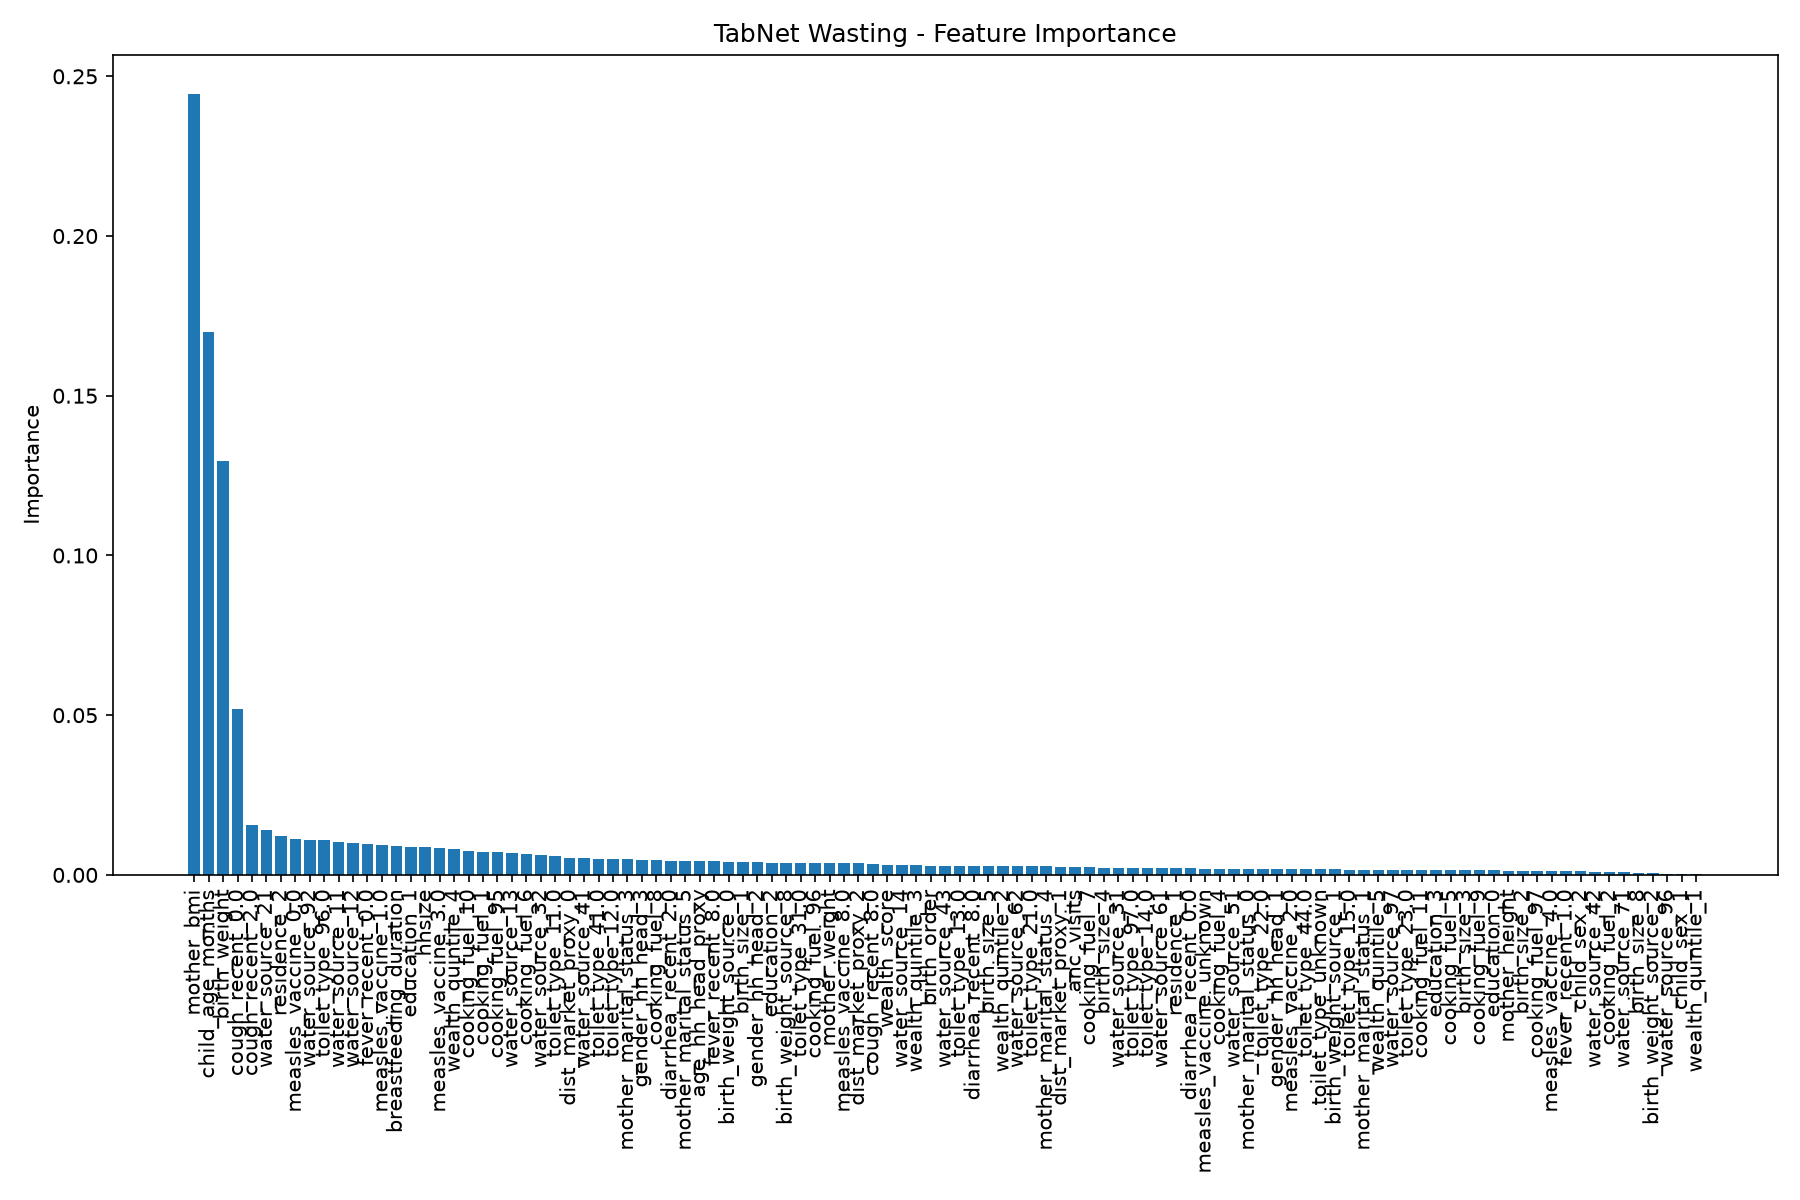

Values plotted in this chart, from the file beside it:
feature, importance
mother_bmi, 0.2446
child_age_months, 0.1699
birth_weight, 0.1297
cough_recent_0.0, 0.05181
cough_recent_2.0, 0.01565
water_source_21, 0.01402
residence_2, 0.01216
measles_vaccine_0.0, 0.01128
water_source_92, 0.01102
toilet_type_96.0, 0.01081
water_source_11, 0.01015
water_source_12, 0.01006
fever_recent_0.0, 0.009592
measles_vaccine_1.0, 0.009218
breastfeeding_duration, 0.009153
education_1, 0.008726
hhsize, 0.008674
measles_vaccine_3.0, 0.008435
wealth_quintile_4, 0.008167
cooking_fuel_10, 0.007534
cooking_fuel_1, 0.007224
cooking_fuel_95, 0.0072
water_source_13, 0.006782
cooking_fuel_6, 0.006482
water_source_32, 0.00637
toilet_type_11.0, 0.005954
dist_market_proxy_0, 0.005435
water_source_41, 0.005326
toilet_type_41.0, 0.005097
toilet_type_12.0, 0.004995
mother_marital_status_3, 0.004962
gender_hh_head_3, 0.004823
cooking_fuel_8, 0.004784
diarrhea_recent_2.0, 0.004428
mother_marital_status_5, 0.004356
age_hh_head_proxy, 0.004294
fever_recent_8.0, 0.004277
birth_weight_source_0, 0.004131
birth_size_1, 0.003933
gender_hh_head_2, 0.003892
education_2, 0.003859
birth_weight_source_8, 0.003844
toilet_type_31.0, 0.003841
cooking_fuel_96, 0.003798
mother_weight, 0.003785
measles_vaccine_8.0, 0.003783
dist_market_proxy_2, 0.003684
cough_recent_8.0, 0.00339
wealth_score, 0.003209
water_source_14, 0.003121
wealth_quintile_3, 0.003058
birth_order, 0.002828
water_source_43, 0.002825
toilet_type_13.0, 0.002818
diarrhea_recent_8.0, 0.002773
birth_size_5, 0.002726
wealth_quintile_2, 0.002716
water_source_62, 0.002708
toilet_type_21.0, 0.002679
mother_marital_status_4, 0.002673
... 45 more rows
